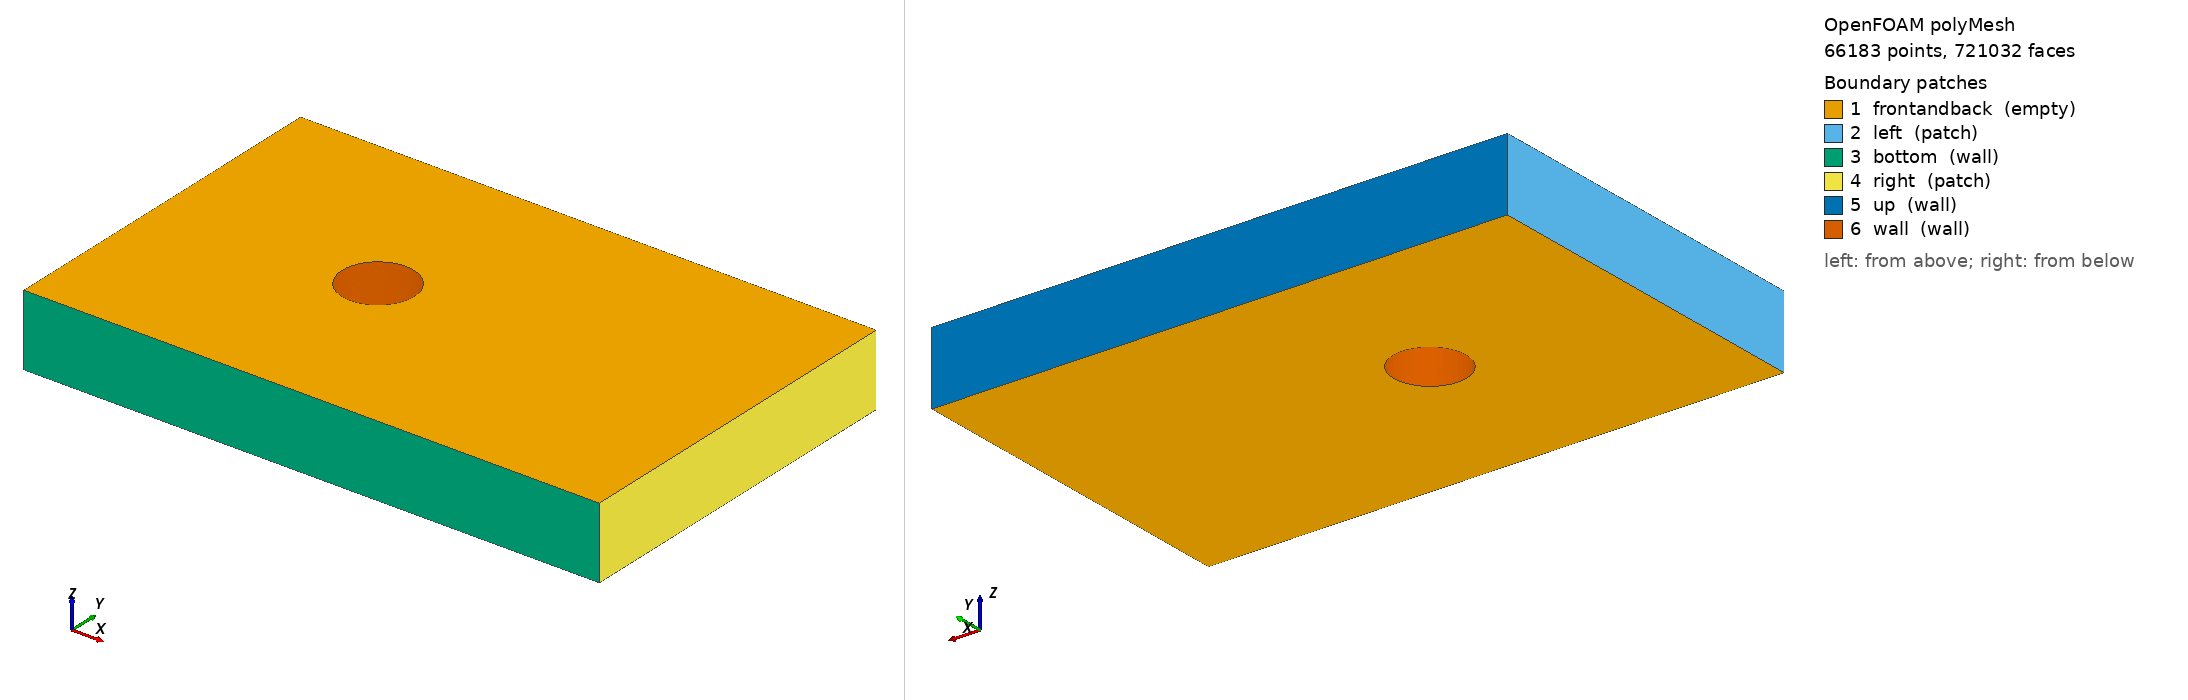

OpenFOAM case: the committed polyMesh, 66183 points, 721032 faces. Boundary patches (legend numbers): 1 frontandback (empty), 2 left (patch), 3 bottom (wall), 4 right (patch), 5 up (wall), 6 wall (wall). Left view from above one corner, right view from below the opposite corner. Boundary conditions: 2 field file(s) under 0/; 6 of 6 drawn patches have an entry in a shipped field file.

=== constant/polyMesh/boundary ===
/*--------------------------------*- C++ -*----------------------------------*\
| =========                 |                                                 |
| \\      /  F ield         | OpenFOAM: The Open Source CFD Toolbox           |
|  \\    /   O peration     | Version:  2412                                  |
|   \\  /    A nd           | Website:  www.openfoam.com                      |
|    \\/     M anipulation  |                                                 |
\*---------------------------------------------------------------------------*/
FoamFile
{
    version     2.0;
    format      ascii;
    arch        "LSB;label=32;scalar=64";
    class       polyBoundaryMesh;
    location    "constant/polyMesh";
    object      boundary;
}
// * * * * * * * * * * * * * * * * * * * * * * * * * * * * * * * * * * * * * //

6
(
    frontandback
    {
        type            empty;
        nFaces          29108;
        startFace       681012;
    }
    left
    {
        type            patch;
        nFaces          1888;
        startFace       710120;
    }
    bottom
    {
        type            wall;
        nFaces          2962;
        startFace       712008;
    }
    right
    {
        type            patch;
        nFaces          1870;
        startFace       714970;
    }
    up
    {
        type            wall;
        nFaces          2928;
        startFace       716840;
    }
    wall
    {
        type            wall;
        nFaces          1264;
        startFace       719768;
    }
)

// ************************************************************************* //


=== system/controlDict ===
/*--------------------------------*- C++ -*----------------------------------*\
| =========                 |                                                 |
| \\      /  F ield         | OpenFOAM: The Open Source CFD Toolbox           |
|  \\    /   O peration     | Version:  v2412                                 |
|   \\  /    A nd           | Website:  www.openfoam.com                      |
|    \\/     M anipulation  |                                                 |
\*---------------------------------------------------------------------------*/
FoamFile
{
    version     2.0;
    format      ascii;
    class       dictionary;
    object      controlDict;
}
// * * * * * * * * * * * * * * * * * * * * * * * * * * * * * * * * * * * * * //

application     icoFoam;

startFrom       startTime;

startTime       0;

stopAt          endTime;

endTime         5;

deltaT          0.005;

writeControl    timeStep;

writeInterval   20;

purgeWrite      0;

writeFormat     ascii;

writePrecision  6;

writeCompression off;

timeFormat      general;

timePrecision   6;

runTimeModifiable true;


// ************************************************************************* //


=== 0/U ===
/*--------------------------------*- C++ -*----------------------------------*\
| =========                 |                                                 |
| \\      /  F ield         | OpenFOAM: The Open Source CFD Toolbox           |
|  \\    /   O peration     | Version:  v2412                                 |
|   \\  /    A nd           | Website:  www.openfoam.com                      |
|    \\/     M anipulation  |                                                 |
\*---------------------------------------------------------------------------*/
FoamFile
{
    version     2.0;
    format      ascii;
    class       volVectorField;
    object      U;
}
// * * * * * * * * * * * * * * * * * * * * * * * * * * * * * * * * * * * * * //

dimensions      [0 1 -1 0 0 0 0];

internalField   uniform (0 0 0);

boundaryField
{
    left
    {
        type            fixedValue;
        value           uniform (1.5 0 0);
    }

    right
    {
        type            zeroGradient;
    }

    up
    {
        type            fixedValue;
        value           uniform (0 0 0);
    }

    bottom
    {
        type            fixedValue;
        value           uniform (0 0 0);
    }

    wall
    {
        type            fixedValue;
        value           uniform (0 0 0);
    }

    frontandback
    {
        type            empty;
    }
}


// ************************************************************************* //


=== 0/p ===
/*--------------------------------*- C++ -*----------------------------------*\
| =========                 |                                                 |
| \\      /  F ield         | OpenFOAM: The Open Source CFD Toolbox           |
|  \\    /   O peration     | Version:  v2412                                 |
|   \\  /    A nd           | Website:  www.openfoam.com                      |
|    \\/     M anipulation  |                                                 |
\*---------------------------------------------------------------------------*/
FoamFile
{
    version     2.0;
    format      ascii;
    class       volScalarField;
    object      p;
}
// * * * * * * * * * * * * * * * * * * * * * * * * * * * * * * * * * * * * * //

dimensions      [0 2 -2 0 0 0 0];

internalField   uniform 0;

boundaryField
{
    left
    {
        type            zeroGradient;
    }

    right
    {
        type            fixedValue;
        value           uniform 0;
    }

    up
    {
        type            zeroGradient;
    }

    bottom
    {
        type            zeroGradient;
    }

    wall
    {
        type            zeroGradient;
    }

    frontandback
    {
        type            empty;
    }
}


// ************************************************************************* //


Also in the case, not shown: constant/polyMesh/faces (numeric list); constant/polyMesh/neighbour (numeric list); constant/polyMesh/owner (numeric list); constant/polyMesh/points (numeric list).
